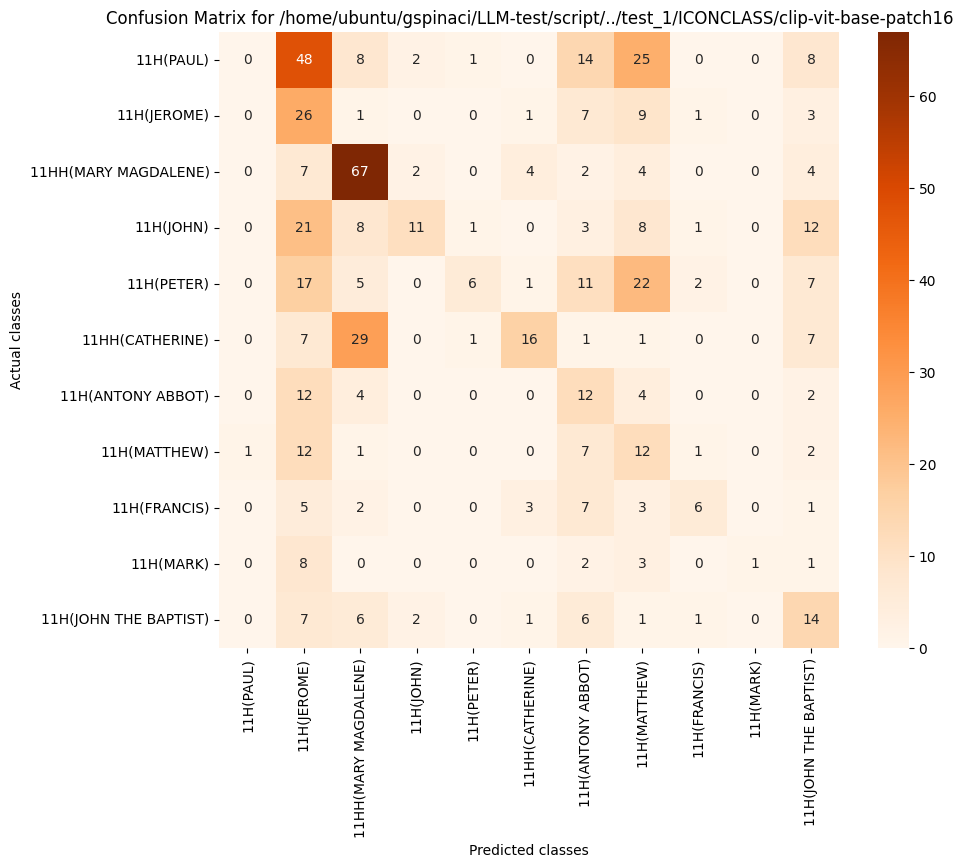

Source data for this figure (header and first rows):
, 11H(PAUL), 11H(JEROME), 11HH(MARY MAGDALENE), 11H(JOHN), 11H(PETER), 11HH(CATHERINE), 11H(ANTONY ABBOT), 11H(MATTHEW), 11H(FRANCIS), 11H(MARK), 11H(JOHN THE BAPTIST)
11H(PAUL), 0, 48, 8, 2, 1, 0, 14, 25, 0, 0, 8
11H(JEROME), 0, 26, 1, 0, 0, 1, 7, 9, 1, 0, 3
11HH(MARY MAGDALENE), 0, 7, 67, 2, 0, 4, 2, 4, 0, 0, 4
11H(JOHN), 0, 21, 8, 11, 1, 0, 3, 8, 1, 0, 12
11H(PETER), 0, 17, 5, 0, 6, 1, 11, 22, 2, 0, 7
11HH(CATHERINE), 0, 7, 29, 0, 1, 16, 1, 1, 0, 0, 7
11H(ANTONY ABBOT), 0, 12, 4, 0, 0, 0, 12, 4, 0, 0, 2
11H(MATTHEW), 1, 12, 1, 0, 0, 0, 7, 12, 1, 0, 2
11H(FRANCIS), 0, 5, 2, 0, 0, 3, 7, 3, 6, 0, 1
11H(MARK), 0, 8, 0, 0, 0, 0, 2, 3, 0, 1, 1
11H(JOHN THE BAPTIST), 0, 7, 6, 2, 0, 1, 6, 1, 1, 0, 14
